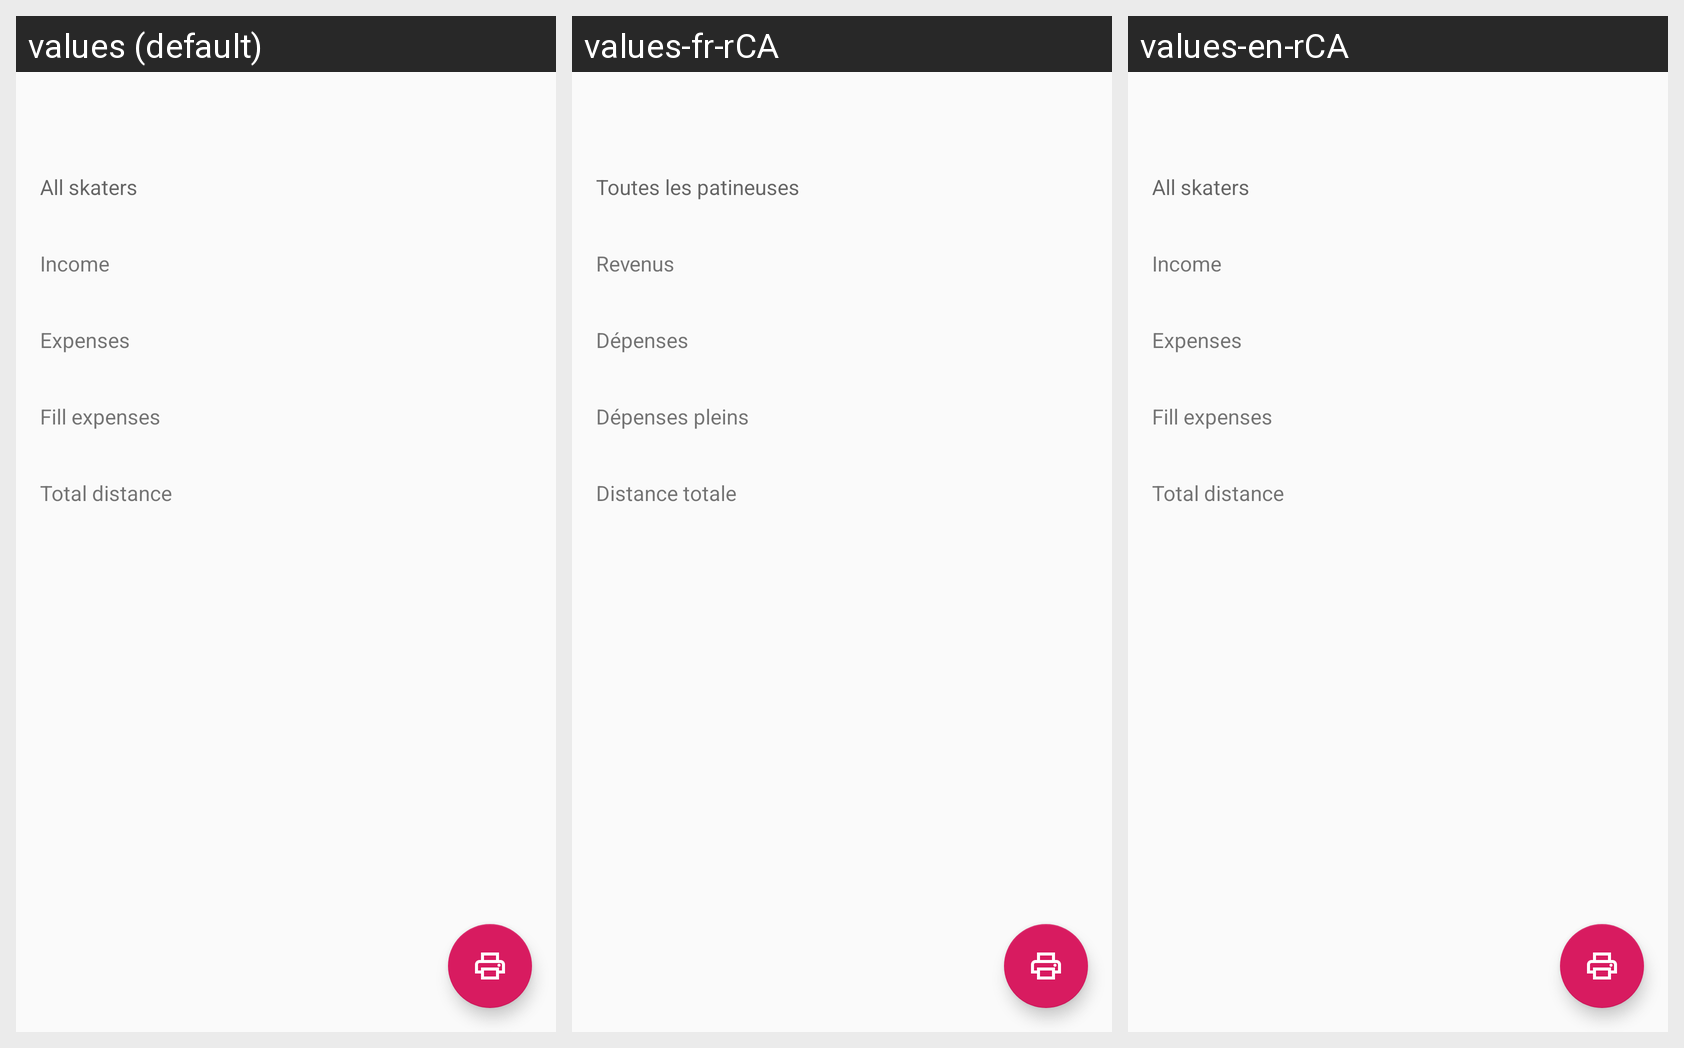

Translations of the strings shown on this Android screen, per locale in the grid:
Android screen res/layout/fragment_overview.xml rendered under 3 locales, left to right: values (default), values-fr-rCA, values-en-rCA. Device: Nexus 5 (rendered at 1080×1920; each locale shown at half size, 540×960, under a caption strip naming it); theme AppTheme.
Strings drawn on this screen, with the default value and each locale's value (text and hints the layout hard-codes, and strings that could not be matched under every locale, appear in the picture but are not listed):

hint_selected_skaters
  values: All skaters
  values-fr-rCA: Toutes les patineuses
  values-en-rCA: All skaters

course_amount_description
  values: Income
  values-fr-rCA: Revenus
  values-en-rCA: Income

expense_amount_description
  values: Expenses
  values-fr-rCA: Dépenses
  values-en-rCA: Expenses

fill_amount_description
  values: Fill expenses
  values-fr-rCA: Dépenses pleins
  values-en-rCA: Fill expenses

trip_amount_description
  values: Total distance
  values-fr-rCA: Distance totale
  values-en-rCA: Total distance
